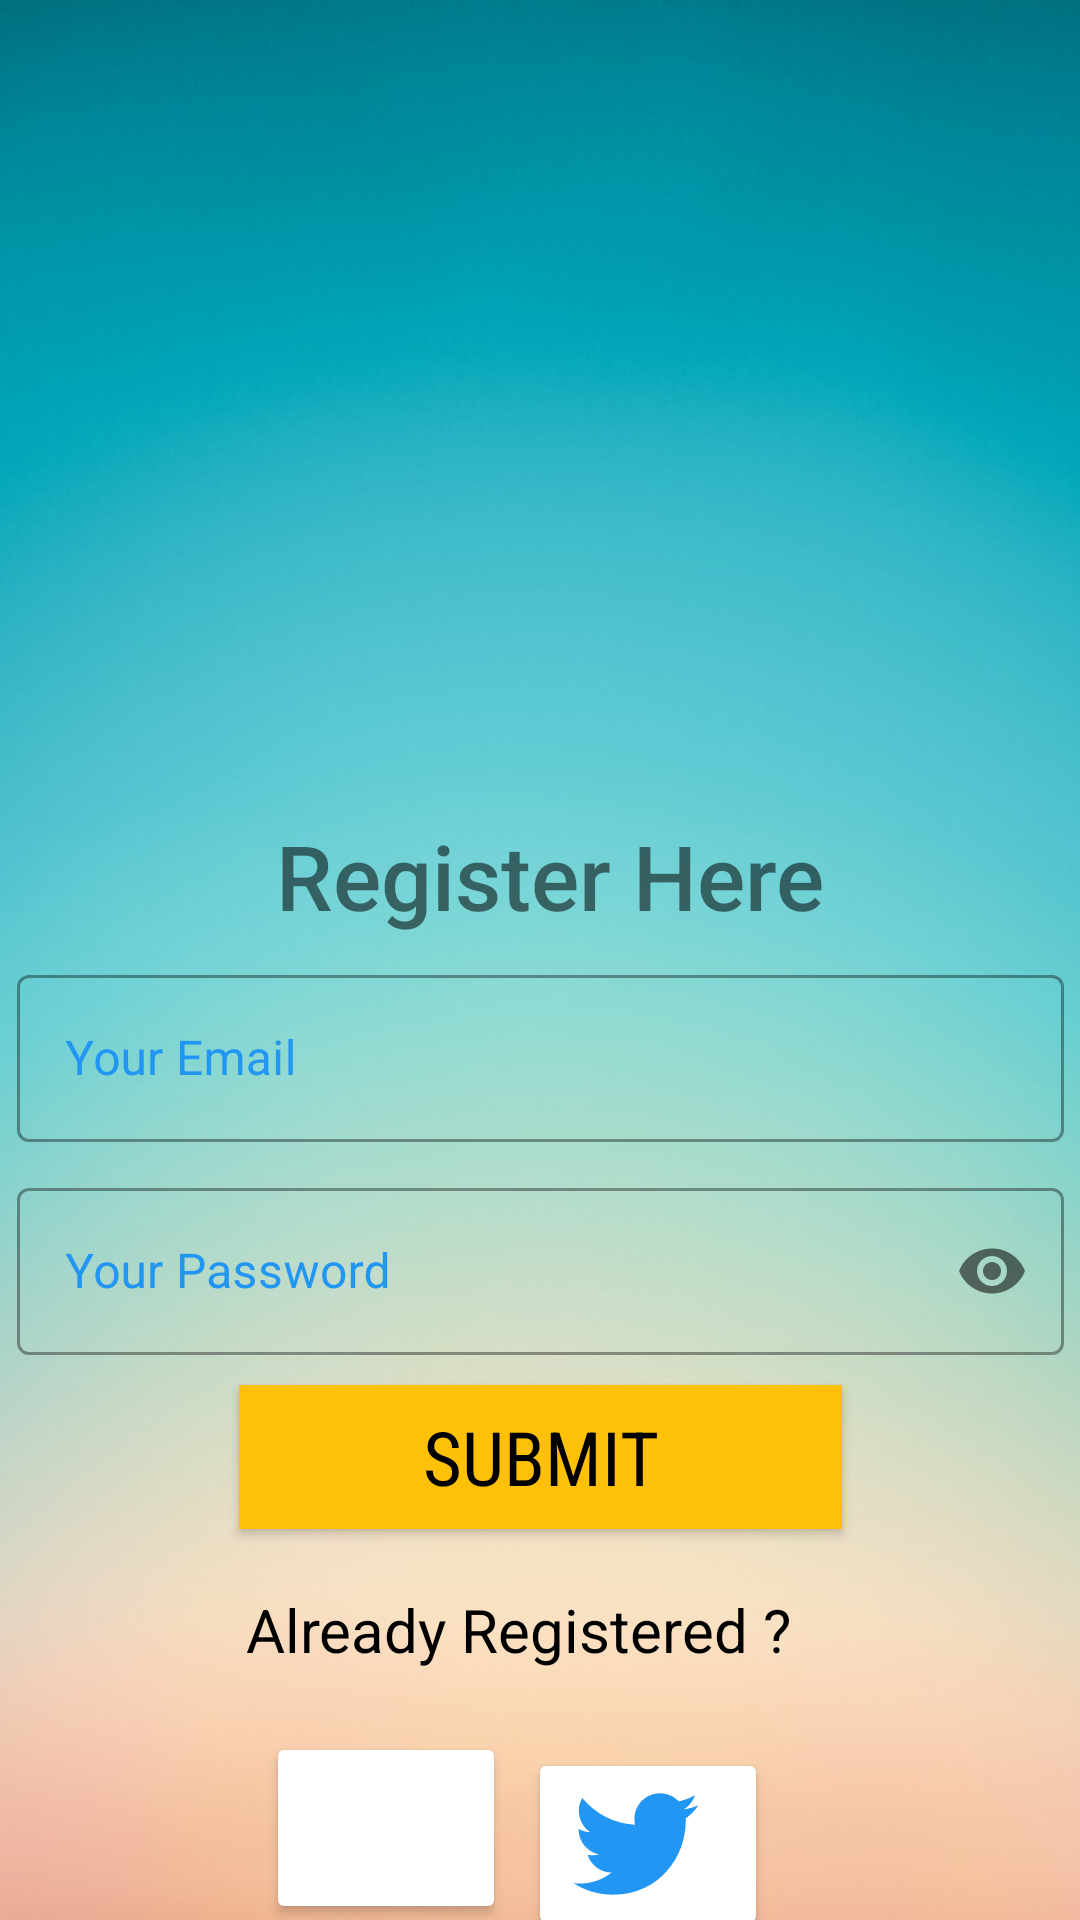

Android layout source for this screen:
<!-- AndroidManifest.xml: application theme Theme.FinalLogIn -->
<!-- res/layout/activity_sign_up_acativity.xml -->
<?xml version="1.0" encoding="utf-8"?>
<androidx.constraintlayout.widget.ConstraintLayout xmlns:android="http://schemas.android.com/apk/res/android"
    xmlns:app="http://schemas.android.com/apk/res-auto"
    xmlns:tools="http://schemas.android.com/tools"
    android:layout_width="match_parent"
    android:layout_height="match_parent"
    android:orientation="vertical"
    android:background="@drawable/lockscreen"
    android:gravity="center_horizontal"
    tools:context=".SignUpAcativity">


    <ImageView
        android:id="@+id/imageView"
        android:layout_width="200dp"
        android:layout_height="200dp"
        app:layout_constraintBottom_toBottomOf="parent"
        app:layout_constraintEnd_toEndOf="parent"
        app:layout_constraintHorizontal_bias="0.497"
        app:layout_constraintStart_toStartOf="parent"
        app:layout_constraintTop_toTopOf="parent"
        app:layout_constraintVertical_bias="0.06"
        app:srcCompat="@drawable/user" />


    <LinearLayout
        android:id="@+id/linearLayout"
        android:layout_width="349dp"
        android:layout_height="wrap_content"
        android:layout_marginTop="10dp"
        android:layout_marginBottom="10dp"
        android:orientation="vertical"
        app:layout_constraintBottom_toBottomOf="parent"
        app:layout_constraintEnd_toEndOf="parent"
        app:layout_constraintStart_toStartOf="parent"
        app:layout_constraintTop_toTopOf="parent"
        app:layout_constraintVertical_bias="0.737">

        <com.google.android.material.textfield.TextInputLayout
            android:id="@+id/email"
            style="@style/Widget.MaterialComponents.TextInputLayout.OutlinedBox"
            android:layout_width="match_parent"
            android:layout_height="wrap_content"
            android:hint="Your Email"
            android:textColorHint="@color/bordercolor">

            <com.google.android.material.textfield.TextInputEditText
                android:layout_width="match_parent"
                android:layout_height="wrap_content"
                android:inputType="textEmailAddress" />
        </com.google.android.material.textfield.TextInputLayout>

        <com.google.android.material.textfield.TextInputLayout
            android:id="@+id/pwd"
            style="@style/Widget.MaterialComponents.TextInputLayout.OutlinedBox"
            android:layout_width="match_parent"
            android:layout_height="wrap_content"
            android:layout_marginTop="10dp"
            android:hint="Your Password"
            android:textColorHint="@color/bordercolor"
            app:passwordToggleEnabled="true">

            <com.google.android.material.textfield.TextInputEditText
                android:layout_width="match_parent"
                android:layout_height="wrap_content"
                android:inputType="textPassword" />
        </com.google.android.material.textfield.TextInputLayout>

        <Button
            android:layout_width="201dp"
            android:layout_height="wrap_content"
            android:layout_gravity="center_horizontal"
            android:layout_marginTop="10dp"
            android:layout_marginBottom="10dp"
            android:background="@color/buttonbg"
            android:fontFamily="sans-serif-condensed"
            android:onClick="singup"
            android:text="SUBMIT"
            android:textColor="#000"
            android:textSize="25sp" />

    </LinearLayout>

    <TextView
        android:id="@+id/textView"
        android:layout_width="wrap_content"
        android:layout_height="53dp"
        android:fontFamily="sans-serif-medium"
        android:text="Register Here"
        android:textSize="30sp"
        app:layout_constraintBottom_toBottomOf="parent"
        app:layout_constraintEnd_toEndOf="parent"
        app:layout_constraintHorizontal_bias="0.519"
        app:layout_constraintStart_toStartOf="parent"
        app:layout_constraintTop_toTopOf="parent"
        app:layout_constraintVertical_bias="0.463" />

    <ProgressBar
        android:id="@+id/progressBar3"
        style="?android:attr/progressBarStyle"
        android:layout_width="wrap_content"
        android:layout_height="wrap_content"
        app:layout_constraintBottom_toBottomOf="parent"
        app:layout_constraintEnd_toEndOf="parent"
        app:layout_constraintHorizontal_bias="0.498"
        app:layout_constraintStart_toStartOf="parent"
        app:layout_constraintTop_toTopOf="parent"
        android:visibility="invisible"
        app:layout_constraintVertical_bias="0.459" />

    <TextView
        android:id="@+id/textView2"
        android:layout_width="wrap_content"
        android:layout_height="36dp"
        android:onClick="gotosignin"
        android:text="Already Registered ?"
        android:textColor="#000"
        android:textSize="20sp"
        app:layout_constraintBottom_toBottomOf="parent"
        app:layout_constraintEnd_toEndOf="parent"
        app:layout_constraintHorizontal_bias="0.46"
        app:layout_constraintStart_toStartOf="parent"
        app:layout_constraintTop_toTopOf="parent"
        app:layout_constraintVertical_bias="0.877" />

    <Button
        android:id="@+id/button11"
        android:layout_width="80dp"
        android:layout_height="64dp"
        android:layout_marginTop="17dp"
        android:layout_marginBottom="4dp"
        android:backgroundTint="@color/white"
        android:drawableLeft="@drawable/icons8_google"
        app:layout_constraintBottom_toBottomOf="parent"
        app:layout_constraintEnd_toEndOf="parent"
        app:layout_constraintHorizontal_bias="0.317"
        app:layout_constraintStart_toStartOf="parent"
        app:layout_constraintTop_toBottomOf="@+id/textView2" />

    <Button
        android:id="@+id/button12"
        android:layout_width="80dp"
        android:layout_height="64dp"
        android:layout_marginTop="17dp"
        android:backgroundTint="@color/white"

        android:drawableLeft="@drawable/twitter_io"
        app:layout_constraintBottom_toBottomOf="parent"
        app:layout_constraintEnd_toEndOf="parent"
        app:layout_constraintHorizontal_bias="0.628"
        app:layout_constraintStart_toStartOf="parent"
        app:layout_constraintTop_toBottomOf="@+id/textView2"
        app:layout_constraintVertical_bias="0.0" />


</androidx.constraintlayout.widget.ConstraintLayout>
<!-- resources referenced by this layout -->
<resources>
  <color name="bordercolor">#2196F3</color>
  <color name="buttonbg">#FFC107</color>
  <color name="white">#FFFFFFFF</color>
  <!-- drawable lockscreen: jpeg bitmap (drawable, 44029 bytes) -->
  <!-- drawable twitter_io (drawable-v24) -->
  <vector xmlns:android="http://schemas.android.com/apk/res/android"
      android:width="48dp"
      android:height="48dp"
      android:viewportWidth="30"
      android:viewportHeight="30">
    <path
        android:fillColor="@color/bordercolor"
        android:pathData="M28,6.937c-0.957,0.425 -1.985,0.711 -3.064,0.84c1.102,-0.66 1.947,-1.705 2.345,-2.951c-1.03,0.611 -2.172,1.055 -3.388,1.295c-0.973,-1.037 -2.359,-1.685 -3.893,-1.685c-2.946,0 -5.334,2.389 -5.334,5.334c0,0.418 0.048,0.826 0.138,1.215c-4.433,-0.222 -8.363,-2.346 -10.995,-5.574C3.351,6.199 3.088,7.115 3.088,8.094c0,1.85 0.941,3.483 2.372,4.439c-0.874,-0.028 -1.697,-0.268 -2.416,-0.667c0,0.023 0,0.044 0,0.067c0,2.585 1.838,4.741 4.279,5.23c-0.447,0.122 -0.919,0.187 -1.406,0.187c-0.343,0 -0.678,-0.034 -1.003,-0.095c0.679,2.119 2.649,3.662 4.983,3.705c-1.825,1.431 -4.125,2.284 -6.625,2.284c-0.43,0 -0.855,-0.025 -1.273,-0.075c2.361,1.513 5.164,2.396 8.177,2.396c9.812,0 15.176,-8.128 15.176,-15.177c0,-0.231 -0.005,-0.461 -0.015,-0.69C26.38,8.945 27.285,8.006 28,6.937z"/>
  </vector>
  <style name="Theme.FinalLogIn" parent="Theme.MaterialComponents.DayNight.NoActionBar">
          
          <item name="colorPrimary">@color/purple_500</item>
          <item name="colorPrimaryVariant">@color/Lavender</item>
          <item name="colorOnPrimary">@color/white</item>
          
          <item name="colorSecondary">@color/teal_200</item>
          <item name="colorSecondaryVariant">@color/teal_700</item>
          <item name="colorOnSecondary">@color/black</item>
          
          <item name="android:statusBarColor">?attr/colorPrimaryVariant</item>
          
      </style>
  <color name="purple_500">#FF6200EE</color>
  <color name="Lavender">#E6E6FA</color>
  <color name="teal_200">#FF03DAC5</color>
  <color name="teal_700">#FF018786</color>
  <color name="black">#FF000000</color>
</resources>
